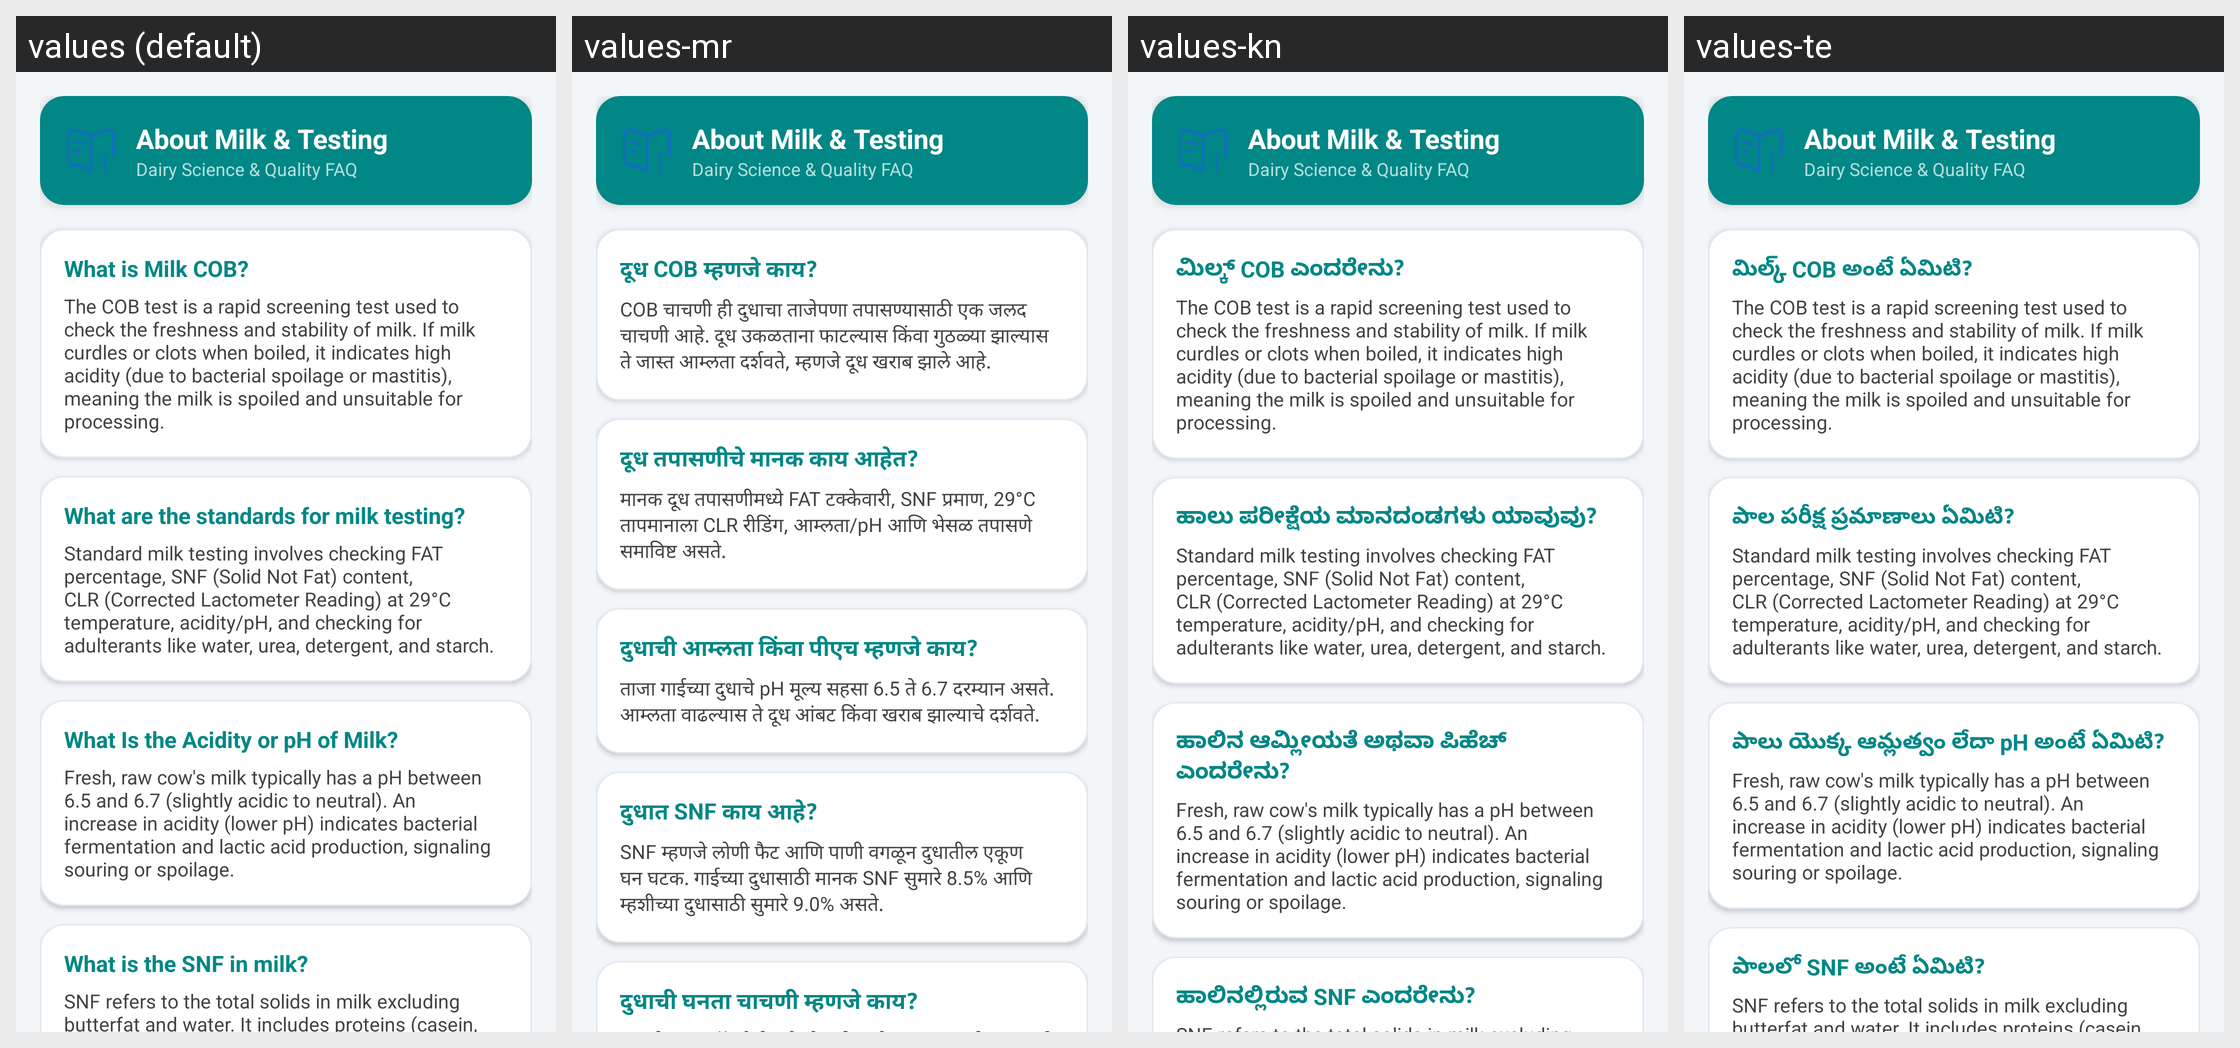

This grid shows one Android layout under several languages. Give, for every string resource on the screen, its name, the default text and each shown locale's text.
Android screen res/layout/activity_about_milk.xml rendered under 4 locales, left to right: values (default), values-mr, values-kn, values-te. Device: Nexus 5 (rendered at 1080×1920; each locale shown at half size, 540×960, under a caption strip naming it); theme Theme.MilkRateCalculator.
Other locales in the repository, not shown: values-gu, values-hi, values-pa-rIN, values-ta-rIN.
Strings drawn on this screen, with the default value and each locale's value (text and hints the layout hard-codes, and strings that could not be matched under every locale, appear in the picture but are not listed):

what_is_milk_cob
  values: What is Milk COB?
  values-mr: दूध COB म्हणजे काय?
  values-kn: ಮಿಲ್ಕ್ COB ಎಂದರೇನು?
  values-te: మిల్క్ COB అంటే ఏమిటి?

cob_answer
  values: The COB test is a rapid screening test used to check the freshness and stability of milk. If milk curdles or clots when boiled, it indicates high acidity (due to bacterial spoilage or mastitis), meaning the milk is spoiled and unsuitable for processing.
  values-mr: COB चाचणी ही दुधाचा ताजेपणा तपासण्यासाठी एक जलद चाचणी आहे. दूध उकळताना फाटल्यास किंवा गुठळ्या झाल्यास ते जास्त आम्लता दर्शवते, म्हणजे दूध खराब झाले आहे.
  values-kn: The COB test is a rapid screening test used to check the freshness and stability of milk. If milk curdles or clots when boiled, it indicates high acidity (due to bacterial spoilage or mastitis), meaning the milk is spoiled and unsuitable for processing.  [not translated; the default value is used]
  values-te: The COB test is a rapid screening test used to check the freshness and stability of milk. If milk curdles or clots when boiled, it indicates high acidity (due to bacterial spoilage or mastitis), meaning the milk is spoiled and unsuitable for processing.  [not translated; the default value is used]

what_are_the_standards_for_milk_testing
  values: What are the standards for milk testing?
  values-mr: दूध तपासणीचे मानक काय आहेत?
  values-kn: ಹಾಲು ಪರೀಕ್ಷೆಯ ಮಾನದಂಡಗಳು ಯಾವುವು?
  values-te: పాల పరీక్ష ప్రమాణాలు ఏమిటి?

standards_answer
  values: Standard milk testing involves checking FAT percentage, SNF (Solid Not Fat) content, CLR (Corrected Lactometer Reading) at 29°C temperature, acidity/pH, and checking for adulterants like water, urea, detergent, and starch.
  values-mr: मानक दूध तपासणीमध्ये FAT टक्केवारी, SNF प्रमाण, 29°C तापमानाला CLR रीडिंग, आम्लता/pH आणि भेसळ तपासणे समाविष्ट असते.
  values-kn: Standard milk testing involves checking FAT percentage, SNF (Solid Not Fat) content, CLR (Corrected Lactometer Reading) at 29°C temperature, acidity/pH, and checking for adulterants like water, urea, detergent, and starch.  [not translated; the default value is used]
  values-te: Standard milk testing involves checking FAT percentage, SNF (Solid Not Fat) content, CLR (Corrected Lactometer Reading) at 29°C temperature, acidity/pH, and checking for adulterants like water, urea, detergent, and starch.  [not translated; the default value is used]

what_is_the_acidity_or_ph_of_milk
  values: What Is the Acidity or pH of Milk?
  values-mr: दुधाची आम्लता किंवा पीएच म्हणजे काय?
  values-kn: ಹಾಲಿನ ಆಮ್ಲೀಯತೆ ಅಥವಾ ಪಿಹೆಚ್ ಎಂದರೇನು?
  values-te: పాలు యొక్క ఆమ్లత్వం లేదా pH అంటే ఏమిటి?

ph_answer
  values: Fresh, raw cow's milk typically has a pH between 6.5 and 6.7 (slightly acidic to neutral). An increase in acidity (lower pH) indicates bacterial fermentation and lactic acid production, signaling souring or spoilage.
  values-mr: ताजा गाईच्या दुधाचे pH मूल्य सहसा 6.5 ते 6.7 दरम्यान असते. आम्लता वाढल्यास ते दूध आंबट किंवा खराब झाल्याचे दर्शवते.
  values-kn: Fresh, raw cow's milk typically has a pH between 6.5 and 6.7 (slightly acidic to neutral). An increase in acidity (lower pH) indicates bacterial fermentation and lactic acid production, signaling souring or spoilage.  [not translated; the default value is used]
  values-te: Fresh, raw cow's milk typically has a pH between 6.5 and 6.7 (slightly acidic to neutral). An increase in acidity (lower pH) indicates bacterial fermentation and lactic acid production, signaling souring or spoilage.  [not translated; the default value is used]

what_is_the_snf_in_milk
  values: What is the SNF in milk?
  values-mr: दुधात SNF काय आहे?
  values-kn: ಹಾಲಿನಲ್ಲಿರುವ SNF ಎಂದರೇನು?
  values-te: పాలలో SNF అంటే ఏమిటి?
